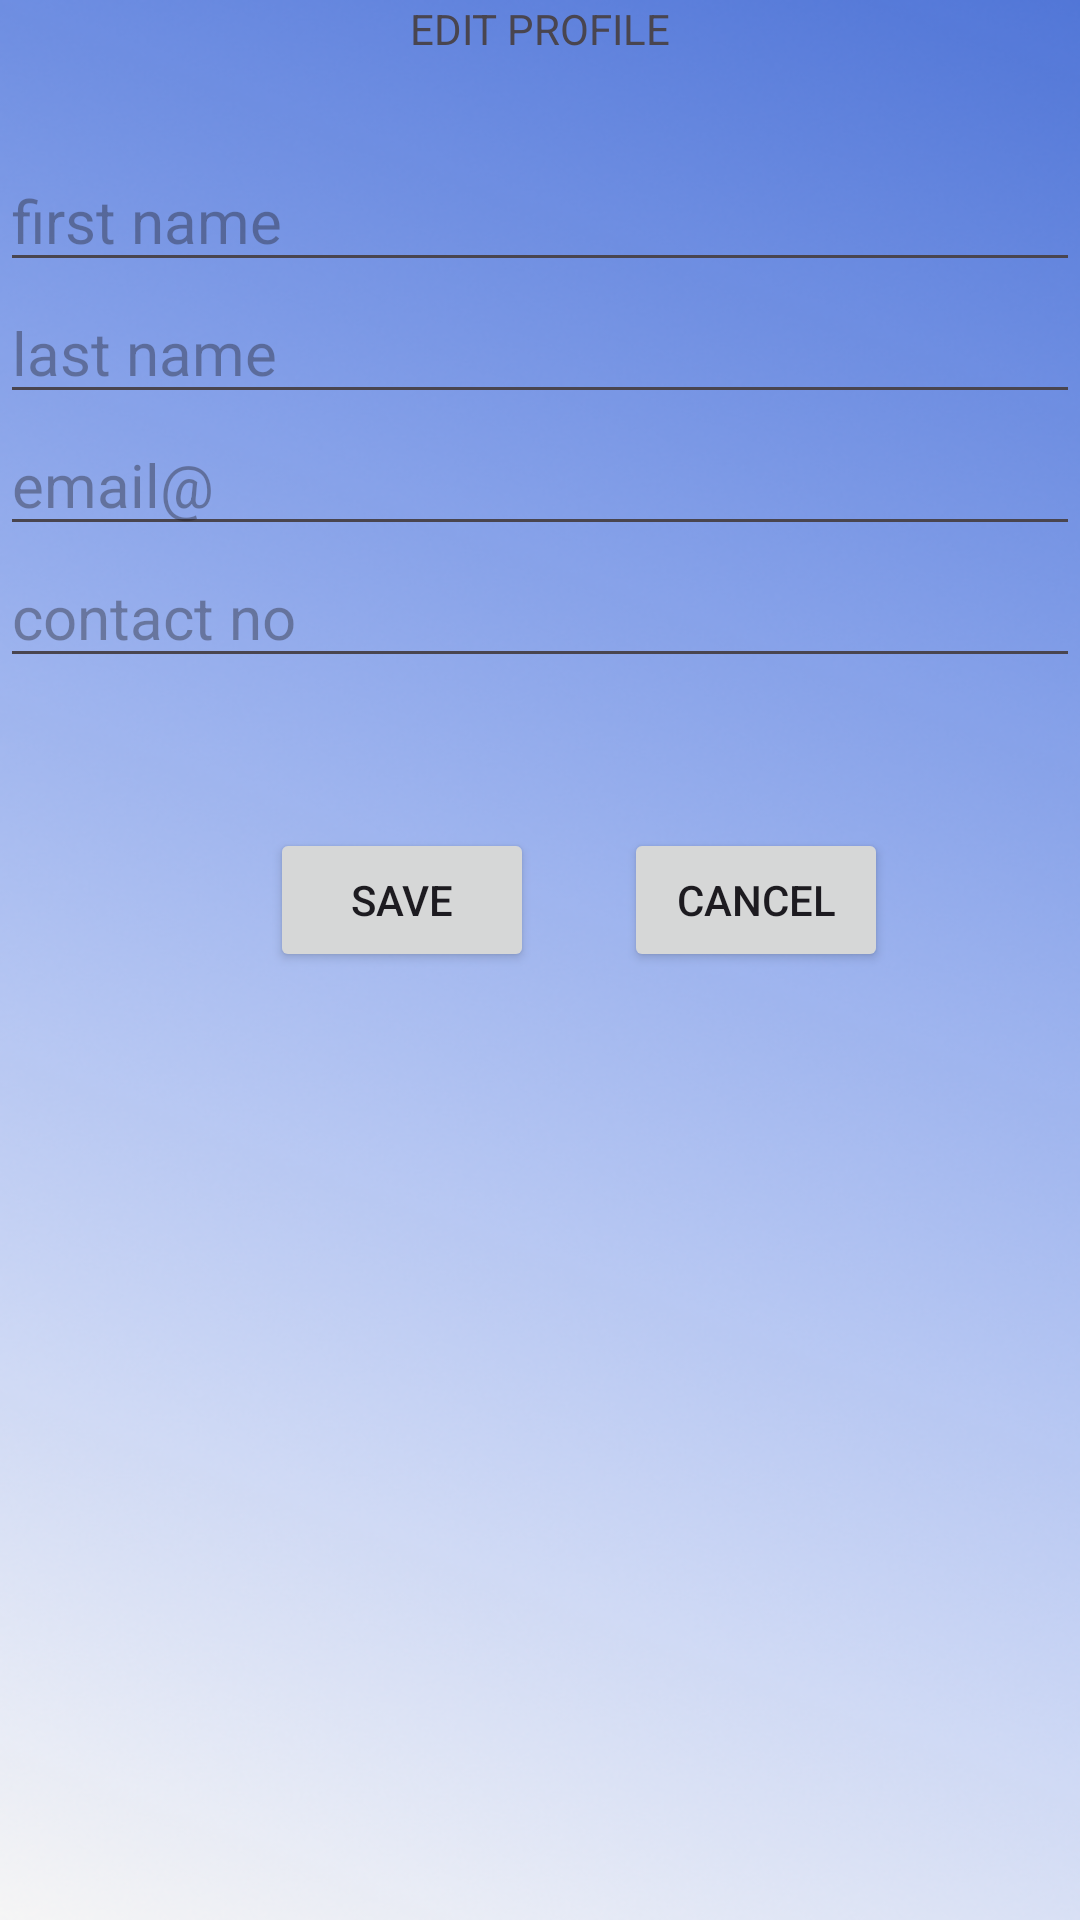

Reconstruct the res/layout file that produces this screen, plus the resources it refers to.
<!-- AndroidManifest.xml: application theme Theme.Job_portal -->
<!-- res/layout/activity_profile_details.xml -->
<?xml version="1.0" encoding="utf-8"?>
<RelativeLayout xmlns:android="http://schemas.android.com/apk/res/android"
    xmlns:app="http://schemas.android.com/apk/res-auto"
    xmlns:tools="http://schemas.android.com/tools"
    android:background="@drawable/theme"
    android:layout_width="match_parent"
    android:layout_height="match_parent"
    tools:context=".Activities.ProfileDetailsActivity">


    <TextView
        android:layout_width="match_parent"
        android:layout_height="match_parent"
        android:textAlignment="center"
        android:text="EDIT PROFILE"/>

    <LinearLayout
        android:layout_width="match_parent"
        android:layout_marginTop="50dp"
        android:orientation="vertical"
        android:layout_height="match_parent">

        <EditText
            android:id="@+id/editfirstName"
            android:hint="first name"
            android:textSize="20dp"
            android:layout_width="match_parent"
            android:layout_height="wrap_content"/>

        <EditText
            android:id="@+id/editlastName"
            android:hint="last name"
            android:textSize="20dp"
            android:layout_width="match_parent"
            android:layout_height="wrap_content"/>

        <EditText
            android:id="@+id/editEmail"
            android:hint="email@"
            android:textSize="20dp"
            android:layout_width="match_parent"
            android:layout_height="wrap_content"/>

        <EditText
            android:id="@+id/editcontactNo"
            android:hint="contact no "
            android:textSize="20dp"
            android:layout_width="match_parent"
            android:layout_height="wrap_content"/>

        <LinearLayout
            android:layout_width="wrap_content"
            android:orientation="horizontal"
            android:gravity="center"
            android:layout_marginTop="50dp"
            android:layout_marginLeft="90dp"
            android:layout_height="wrap_content">

            <Button
                android:id="@+id/btnSave"
                android:text="SAVE"
                android:layout_width="wrap_content"
                android:layout_height="wrap_content"/>

            <Button
                android:id="@+id/btnCancel"
                android:text="CANCEL"
                android:layout_marginLeft="30dp"
                android:layout_width="wrap_content"
                android:layout_height="wrap_content"/>
        </LinearLayout>
    </LinearLayout>



</RelativeLayout>
<!-- resources referenced by this layout -->
<resources>
  <!-- drawable theme: png bitmap (drawable, 316788 bytes) -->
  <style name="Theme.Job_portal" parent="Base.Theme.Job_portal" />
  <style name="Base.Theme.Job_portal" parent="Theme.Material3.DayNight.NoActionBar">
          
          
      </style>
</resources>
